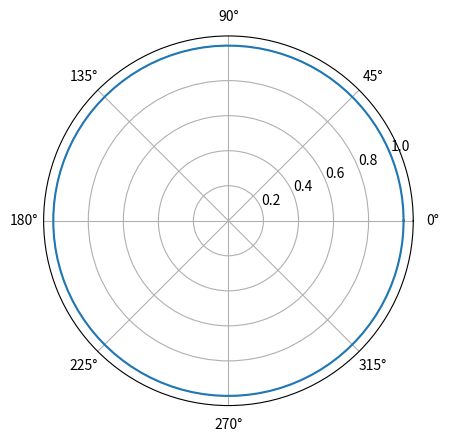

Write the Python code that produced this figure.
import matplotlib.pyplot as plt
import numpy as np

theta = np.linspace(0,2*np.pi,100)
x = np.cos(theta)
y = np.sin(theta)

r = (x**2 + y**2)**0.5

ax = plt.subplot(1,1,1,projection='polar')
ax.plot(theta,r)

plt.show()